Run: headless pygame with SDL's dummy video driver; simulated clock (each Clock.tick advances the game by its frame time, no real sleeping); random seed 0; keys injected as events and as key.get_pressed() state; mouse plan: one left click at the window centre at the start of phase 2, then a move to the lower-right quarter at the start of phase 3.
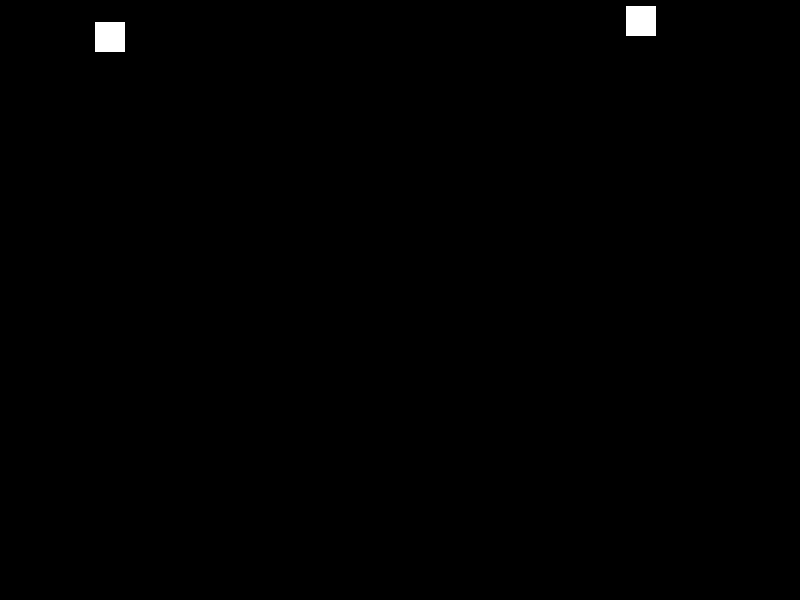
Frame 1 of 4 · flips 1–60 · no input
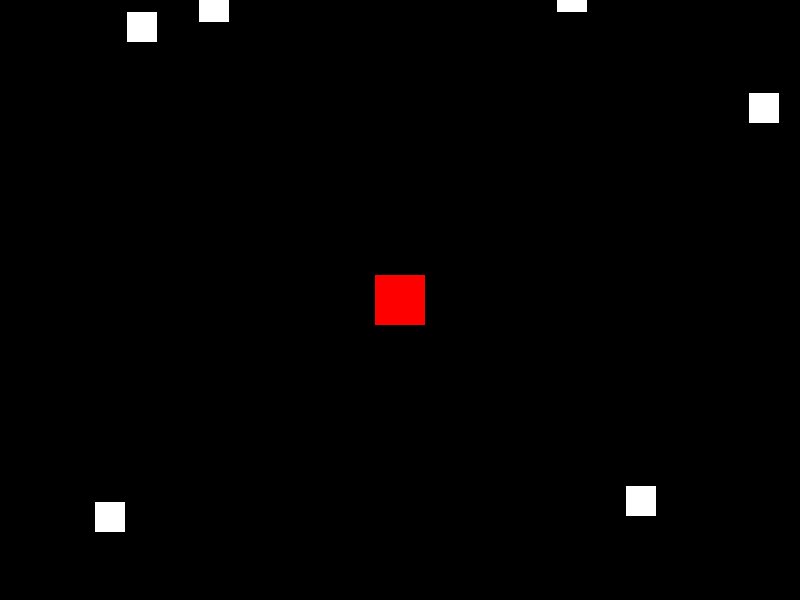
Frame 2 of 4 · flips 61–180 · clicked the window centre · tapped SPACE, RETURN · held RIGHT (→), D
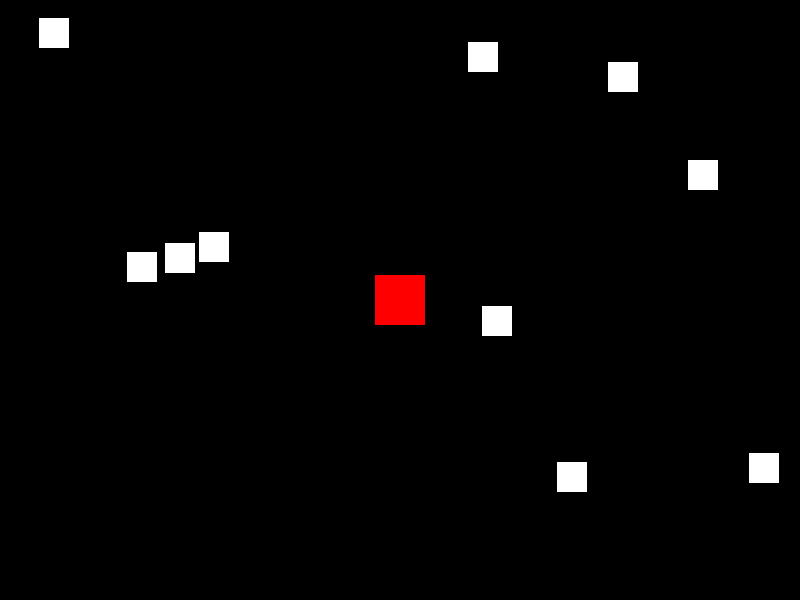
Frame 3 of 4 · flips 181–300 · moved the mouse to the lower-right quarter · held DOWN (↓), S
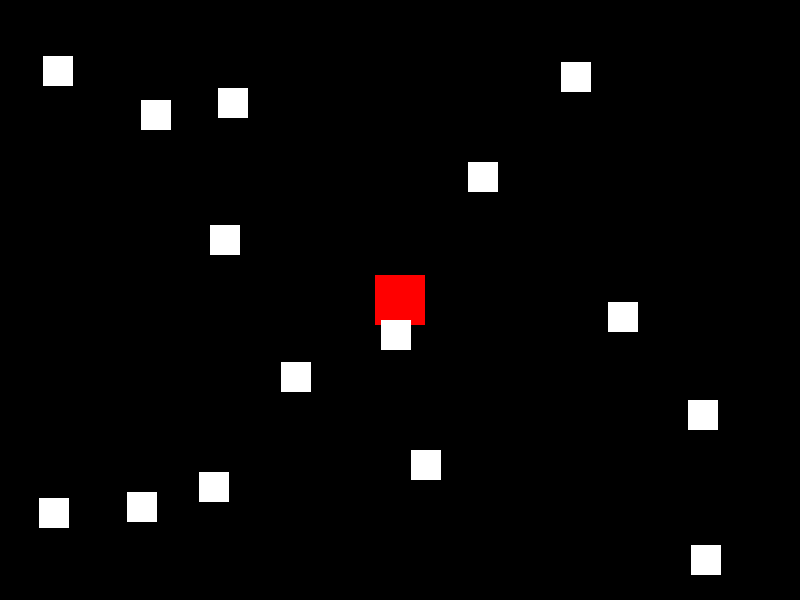
Frame 4 of 4 · flips 301–420 · held LEFT (←), A, UP (↑), W

The pygame program that drew these frames:

import pygame
import sys
import random

# Initialize Pygame
pygame.init()

# Constants
WIDTH, HEIGHT = 800, 600
FPS = 60

# Colors
WHITE = (255, 255, 255)
BLACK = (0, 0, 0)
RED = (255, 0, 0)

# Classes
class Tower(pygame.sprite.Sprite):
    def __init__(self, x, y):
        super().__init__()
        self.image = pygame.Surface((50, 50))
        self.image.fill(RED)
        self.rect = self.image.get_rect()
        self.rect.center = (x, y)

class Enemy(pygame.sprite.Sprite):
    def __init__(self):
        super().__init__()
        self.image = pygame.Surface((30, 30))
        self.image.fill(WHITE)
        self.rect = self.image.get_rect()
        self.rect.x = random.randrange(WIDTH - self.rect.width)
        self.rect.y = -self.rect.height
        self.speed = random.randint(1, 5)

    def update(self):
        self.rect.y += self.speed
        if self.rect.y > HEIGHT:
            self.rect.x = random.randrange(WIDTH - self.rect.width)
            self.rect.y = -self.rect.height
            self.speed = random.randint(1, 5)

# Initialize the game window
screen = pygame.display.set_mode((WIDTH, HEIGHT))
pygame.display.set_caption("Tower Defense Game")
clock = pygame.time.Clock()

# Groups
all_sprites = pygame.sprite.Group()
towers = pygame.sprite.Group()
enemies = pygame.sprite.Group()

# Game loop
running = True
while running:
    # Event handling
    for event in pygame.event.get():
        if event.type == pygame.QUIT:
            running = False
        elif event.type == pygame.MOUSEBUTTONDOWN:
            x, y = pygame.mouse.get_pos()
            tower = Tower(x, y)
            all_sprites.add(tower)
            towers.add(tower)

    # Spawn enemies
    if random.randint(1, 100) < 5:
        enemy = Enemy()
        all_sprites.add(enemy)
        enemies.add(enemy)

    # Update
    all_sprites.update()

    # Check for collisions (example: bullet hits enemy)
    hits = pygame.sprite.groupcollide(enemies, towers, False, False)
    for enemy, towers_hit in hits.items():
        for tower in towers_hit:
            print("Enemy hit by tower!")

    # Draw
    screen.fill(BLACK)
    all_sprites.draw(screen)

    # Refresh the screen
    pygame.display.flip()

    # Cap the frame rate
    clock.tick(FPS)

# Quit the game
pygame.quit()
sys.exit()
